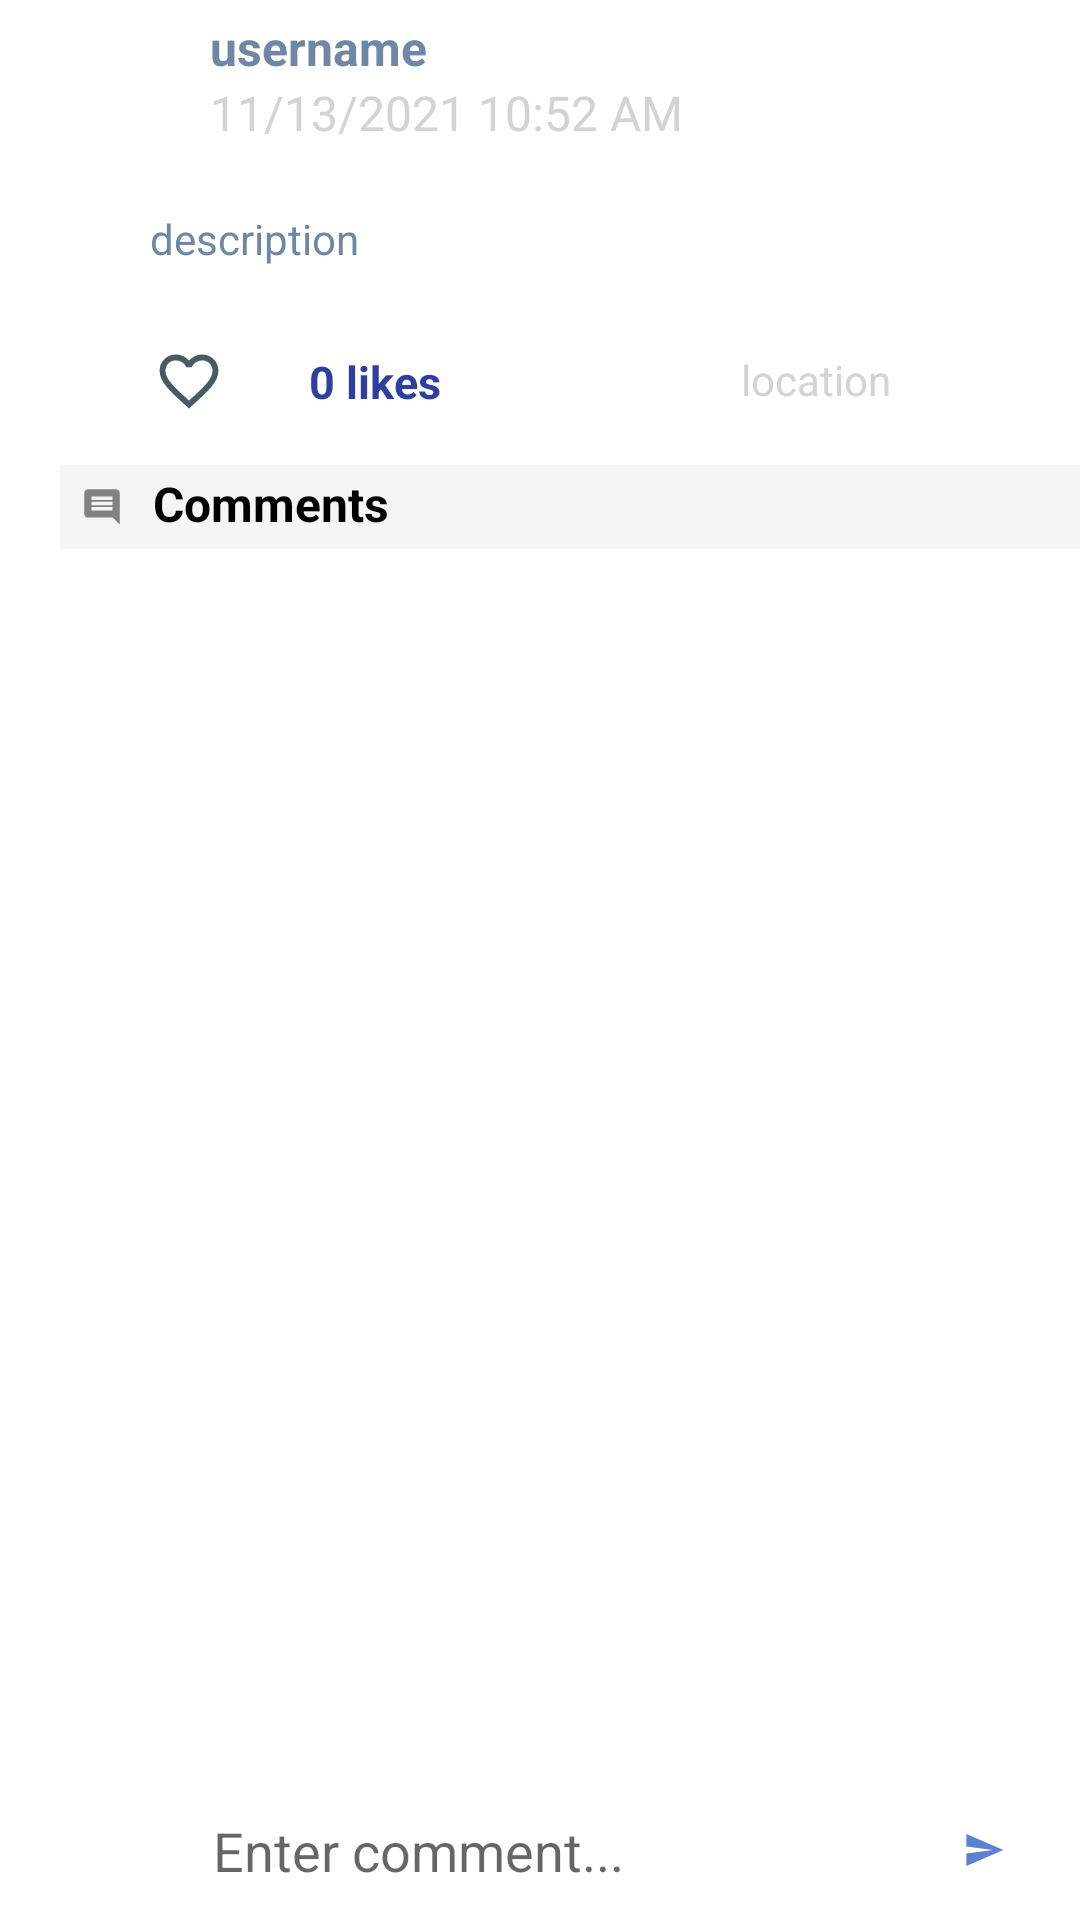

Reconstruct the res/layout file that produces this screen, plus the resources it refers to.
<!-- AndroidManifest.xml: application theme Theme.SocialMediaApp -->
<!-- res/layout/activity_post_detail.xml -->
<?xml version="1.0" encoding="utf-8"?>
<RelativeLayout xmlns:android="http://schemas.android.com/apk/res/android"
    xmlns:app="http://schemas.android.com/apk/res-auto"
    xmlns:tools="http://schemas.android.com/tools"
    android:layout_width="match_parent"
    android:layout_height="match_parent"
    tools:context=".PostDetailActivity">

    <androidx.core.widget.NestedScrollView
        android:layout_above="@+id/commentLayout"
        android:layout_width="match_parent"
        android:layout_height="match_parent">

        <LinearLayout
            android:layout_width="wrap_content"
            android:layout_height="wrap_content"
            android:orientation="vertical">

            <LinearLayout xmlns:android="http://schemas.android.com/apk/res/android"
                xmlns:app="http://schemas.android.com/apk/res-auto"
                android:layout_width="match_parent"
                android:layout_height="wrap_content"
                android:layout_marginLeft="10dp"
                android:layout_marginRight="20dp"
                android:orientation="vertical">


                <LinearLayout
                    android:layout_width="wrap_content"
                    android:layout_height="wrap_content"
                    android:orientation="horizontal">

                    <ImageView
                        android:id="@+id/image_profile"
                        android:layout_width="40dp"
                        android:layout_height="40dp"
                        android:layout_margin="10dp"
                        android:src="@mipmap/ic_launcher" />

                    <LinearLayout
                        android:layout_width="wrap_content"
                        android:layout_height="wrap_content"
                        android:layout_marginTop="5dp"
                        android:orientation="vertical">

                        <TextView
                            android:id="@+id/username"
                            android:layout_width="wrap_content"
                            android:layout_height="wrap_content"
                            android:layout_gravity="center_vertical"
                            android:text="username"
                            android:textColor="@color/ShadowBlue"
                            android:textSize="16sp"
                            android:textStyle="bold" />

                        <TextView
                            android:id="@+id/time"
                            android:layout_width="wrap_content"
                            android:layout_height="wrap_content"
                            android:text="11/13/2021 10:52 AM"
                            android:textColor="@color/LightGrey"
                            android:textSize="16sp" />


                    </LinearLayout>

                    <ImageView
                        android:id="@+id/more"
                        android:layout_width="30dp"
                        android:layout_height="30dp"
                        android:layout_marginLeft="110dp"
                        android:layout_marginTop="15dp"
                        android:src="@drawable/ic_more" />

                </LinearLayout>

                <RelativeLayout
                    android:layout_width="wrap_content"
                    android:layout_height="wrap_content"
                    android:layout_marginLeft="40dp">

                    <TextView
                        android:id="@+id/caption"
                        android:layout_width="wrap_content"
                        android:layout_height="wrap_content"
                        android:layout_marginTop="10dp"
                        android:text="description"
                        android:textColor="@color/ShadowBlue" />


                    <ImageView
                        android:id="@+id/post_image"
                        android:layout_width="300dp"
                        android:layout_height="wrap_content"
                        android:layout_below="@+id/caption"
                        android:layout_marginTop="10dp"
                        android:src="@mipmap/ic_launcher" />

                </RelativeLayout>

                <RelativeLayout
                    android:layout_width="match_parent"
                    android:layout_height="wrap_content"
                    android:layout_marginLeft="25dp"
                    android:padding="8dp">

                    <ImageView
                        android:id="@+id/like"
                        android:layout_width="40dp"
                        android:layout_height="40dp"
                        android:src="@drawable/ic_like" />

                    <TextView
                        android:id="@+id/likes"
                        android:layout_width="wrap_content"
                        android:layout_height="wrap_content"
                        android:layout_marginLeft="60dp"
                        android:layout_marginTop="10dp"
                        android:text="0 likes"
                        android:textColor="@color/colorPrimaryDark"
                        android:textSize="15sp"
                        android:textStyle="bold" />

                    <TextView
                        android:id="@+id/location"
                        android:layout_width="wrap_content"
                        android:layout_height="wrap_content"
                        android:layout_marginLeft="100dp"
                        android:layout_marginTop="10dp"
                        android:layout_toEndOf="@+id/likes"
                        android:text="location"
                        android:textColor="@color/LightGrey" />

                </RelativeLayout>

            </LinearLayout>

            <TextView
                android:layout_width="match_parent"
                android:layout_height="wrap_content"
                android:layout_marginLeft="20dp"
                android:drawableStart="@drawable/ic_comments"
                android:drawablePadding="5dp"
                android:padding="2dp"
                android:text="Comments"
                android:textSize="16sp"
                android:textStyle="bold"
                android:textColor="@color/black"
                android:background="#F5F5F5"/>

            <androidx.recyclerview.widget.RecyclerView
                android:id="@+id/recyclerView"
                android:layout_marginLeft="20dp"
                android:layout_width="match_parent"
                android:layout_height="wrap_content" />

        </LinearLayout>

    </androidx.core.widget.NestedScrollView>

    <RelativeLayout
        android:id="@+id/commentLayout"
        android:layout_width="match_parent"
        android:layout_height="wrap_content"
        android:layout_marginLeft="20dp"
        android:layout_marginRight="20dp"
        android:layout_alignParentBottom="true">

        <ImageView
            android:id="@+id/image_avatar"
            android:layout_width="40dp"
            android:layout_height="40dp"
            android:src="@mipmap/ic_launcher" />

        <EditText
            android:id="@+id/commentEt"
            android:layout_width="match_parent"
            android:layout_height="wrap_content"
            android:layout_centerVertical="true"
            android:layout_marginStart="1dp"
            android:layout_marginTop="1dp"
            android:layout_marginEnd="1dp"
            android:layout_marginBottom="1dp"
            android:layout_toStartOf="@+id/sendBtn"
            android:layout_toEndOf="@+id/image_avatar"
            android:background="@color/white"
            android:hint="Enter comment..."
            android:inputType="textCapSentences|textMultiLine"
            android:padding="10dp" />

        <ImageButton
            android:id="@+id/sendBtn"
            android:layout_width="wrap_content"
            android:layout_height="wrap_content"
            android:layout_alignParentEnd="true"
            android:layout_alignParentRight="true"
            android:layout_centerVertical="true"
            android:background="@color/white"
            android:src="@drawable/ic_send" />

    </RelativeLayout>

</RelativeLayout>
<!-- resources referenced by this layout -->
<resources>
  <color name="LightGrey">#D3D3D3</color>
  <color name="ShadowBlue">#6F87A6</color>
  <color name="black">#FF000000</color>
  <color name="colorPrimaryDark">#303F9F</color>
  <color name="white">#FFFFFFFF</color>
  <!-- drawable ic_comments (drawable-anydpi) -->
  <vector xmlns:android="http://schemas.android.com/apk/res/android"
      android:width="24dp"
      android:height="24dp"
      android:viewportWidth="24"
      android:viewportHeight="24"
      android:tint="#333333"
      android:alpha="0.6"
      android:autoMirrored="true">
    <group android:scaleX="0.5882353"
        android:scaleY="0.5882353"
        android:translateX="4.9411764"
        android:translateY="4.9411764">
      <path
          android:fillColor="@android:color/white"
          android:pathData="M21.99,4c0,-1.1 -0.89,-2 -1.99,-2L4,2c-1.1,0 -2,0.9 -2,2v12c0,1.1 0.9,2 2,2h14l4,4 -0.01,-18zM18,14L6,14v-2h12v2zM18,11L6,11L6,9h12v2zM18,8L6,8L6,6h12v2z"/>
    </group>
  </vector>
  <!-- drawable ic_like (drawable-anydpi) -->
  <vector xmlns:android="http://schemas.android.com/apk/res/android"
      android:width="24dp"
      android:height="24dp"
      android:viewportWidth="24"
      android:viewportHeight="24"
      android:tint="#1B303B"
      android:alpha="0.8">
    <group android:scaleX="0.5882353"
        android:scaleY="0.5882353"
        android:translateX="4.9411764"
        android:translateY="4.9411764">
      <path
          android:fillColor="@android:color/white"
          android:pathData="M16.5,3c-1.74,0 -3.41,0.81 -4.5,2.09C10.91,3.81 9.24,3 7.5,3 4.42,3 2,5.42 2,8.5c0,3.78 3.4,6.86 8.55,11.54L12,21.35l1.45,-1.32C18.6,15.36 22,12.28 22,8.5 22,5.42 19.58,3 16.5,3zM12.1,18.55l-0.1,0.1 -0.1,-0.1C7.14,14.24 4,11.39 4,8.5 4,6.5 5.5,5 7.5,5c1.54,0 3.04,0.99 3.57,2.36h1.87C13.46,5.99 14.96,5 16.5,5c2,0 3.5,1.5 3.5,3.5 0,2.89 -3.14,5.74 -7.9,10.05z"/>
    </group>
  </vector>
  <!-- drawable ic_more (drawable-anydpi) -->
  <vector xmlns:android="http://schemas.android.com/apk/res/android"
      android:width="24dp"
      android:height="24dp"
      android:viewportWidth="24"
      android:viewportHeight="24"
      android:tint="@color/black"
      android:alpha="0.8">
    <group android:scaleX="0.5882353"
        android:scaleY="0.5882353"
        android:translateX="4.9411764"
        android:translateY="4.9411764">
      <path
          android:fillColor="@android:color/white"
          android:pathData="M6,10c-1.1,0 -2,0.9 -2,2s0.9,2 2,2 2,-0.9 2,-2 -0.9,-2 -2,-2zM18,10c-1.1,0 -2,0.9 -2,2s0.9,2 2,2 2,-0.9 2,-2 -0.9,-2 -2,-2zM12,10c-1.1,0 -2,0.9 -2,2s0.9,2 2,2 2,-0.9 2,-2 -0.9,-2 -2,-2z"/>
    </group>
  </vector>
  <!-- drawable ic_send (drawable-anydpi) -->
  <vector xmlns:android="http://schemas.android.com/apk/res/android"
      android:width="24dp"
      android:height="24dp"
      android:viewportWidth="24"
      android:viewportHeight="24"
      android:tint="#3262C4"
      android:alpha="0.8"
      android:autoMirrored="true">
    <group android:scaleX="0.5882353"
        android:scaleY="0.5882353"
        android:translateX="4.9411764"
        android:translateY="4.9411764">
      <path
          android:fillColor="@android:color/white"
          android:pathData="M2.01,21L23,12 2.01,3 2,10l15,2 -15,2z"/>
    </group>
  </vector>
  <style name="Theme.SocialMediaApp" parent="Theme.MaterialComponents.DayNight.DarkActionBar">
          
          <item name="colorPrimary">@color/ShadowBlue</item>
          <item name="colorPrimaryVariant">@color/ShadowBlue</item>
          <item name="colorOnPrimary">@color/white</item>
          
          <item name="colorSecondary">@color/teal_200</item>
          <item name="colorSecondaryVariant">@color/teal_700</item>
          <item name="colorOnSecondary">@color/black</item>
          
          <item name="android:statusBarColor" tools:targetApi="l">?attr/colorPrimaryVariant</item>
          
      </style>
  <color name="teal_200">#FF03DAC5</color>
  <color name="teal_700">#FF018786</color>
</resources>
